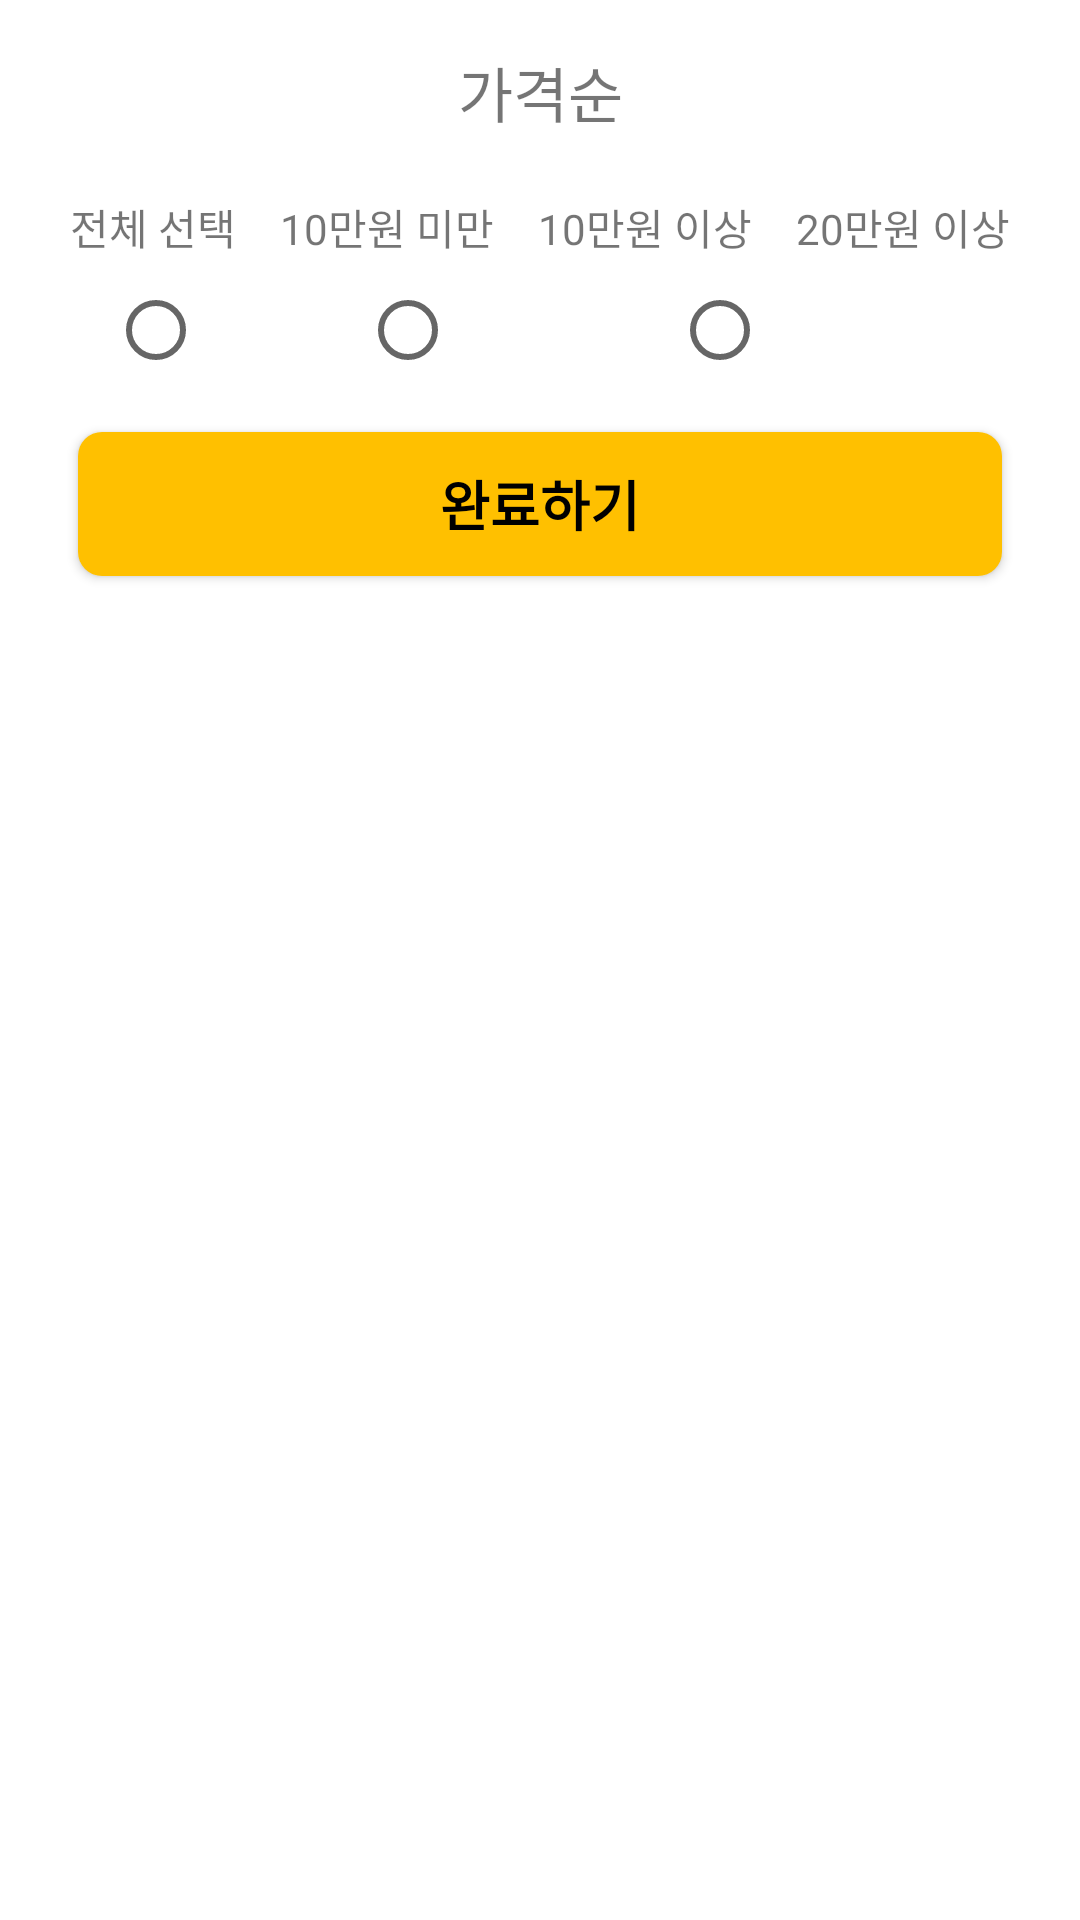

Produce the Android XML layout that renders to this screen, including the resource entries it uses.
<!-- AndroidManifest.xml: fallback theme Theme.MaterialComponents.DayNight.NoActionBar -->
<!-- res/layout/bottom_sheet_filter_price.xml -->
<?xml version="1.0" encoding="utf-8"?>
<androidx.constraintlayout.widget.ConstraintLayout xmlns:android="http://schemas.android.com/apk/res/android"
    xmlns:tools="http://schemas.android.com/tools"
    android:tag="bs_filter_price"
    android:layout_width="match_parent"
    android:layout_height="match_parent"
    xmlns:app="http://schemas.android.com/apk/res-auto"
    android:orientation="vertical"
    android:padding="16dp">

    <TextView
        android:id="@+id/tv_title"
        android:layout_width="match_parent"
        android:layout_height="wrap_content"
        android:text="@string/text_filter_price"
        android:textAlignment="center"
        android:textSize="20dp"
        app:layout_constraintStart_toStartOf="parent"
        app:layout_constraintTop_toTopOf="parent" />

    <LinearLayout
        android:id="@+id/price_text_layout"
        android:layout_width="match_parent"
        android:layout_height="wrap_content"
        android:layout_marginTop="20dp"
        android:orientation="horizontal"
        app:layout_constraintStart_toStartOf="@+id/tv_title"
        app:layout_constraintTop_toBottomOf="@+id/tv_title">

        <TextView
            android:layout_width="wrap_content"
            android:layout_height="wrap_content"
            android:layout_weight="1"
            android:text="@string/text_filter_all"
            android:textAlignment="center" />

        <TextView
            android:layout_width="wrap_content"
            android:layout_height="wrap_content"
            android:layout_weight="1"
            android:text="@string/text_filter_price_low"
            android:textAlignment="center" />

        <TextView
            android:layout_width="wrap_content"
            android:layout_height="wrap_content"
            android:layout_weight="1"
            android:text="@string/text_filter_price_middle"
            android:textAlignment="center" />

        <TextView
            android:layout_width="wrap_content"
            android:layout_height="wrap_content"
            android:layout_weight="1"
            android:text="@string/text_filter_price_high"
            android:textAlignment="center" />
    </LinearLayout>

    <LinearLayout
        android:id="@+id/linearLayout"
        android:layout_width="match_parent"
        android:layout_height="wrap_content"
        android:layout_marginHorizontal="10dp"
        app:layout_constraintStart_toStartOf="@+id/price_text_layout"
        app:layout_constraintTop_toBottomOf="@+id/price_text_layout">

        <RadioGroup
            android:id="@+id/bt_radio_group"
            android:layout_width="match_parent"
            android:layout_height="wrap_content"
            android:orientation="horizontal"
            app:layout_constraintStart_toStartOf="@id/tv_title"
            app:layout_constraintTop_toTopOf="parent">

            <RadioButton
                android:id="@+id/bt_price_all"
                android:layout_width="wrap_content"
                android:layout_height="wrap_content"
                android:layout_marginStart="10dp"
                android:layout_gravity="center" />

            <RadioButton
                android:id="@+id/bt_price_low"
                android:layout_width="wrap_content"
                android:layout_height="wrap_content"
                android:layout_marginStart="36dp"
                android:layout_gravity="center" />

            <RadioButton
                android:id="@+id/bt_price_mid"
                android:layout_width="wrap_content"
                android:layout_height="wrap_content"
                android:layout_marginStart="56dp"
                android:gravity="center" />

            <RadioButton
                android:id="@+id/bt_price_high"
                android:layout_width="wrap_content"
                android:layout_height="wrap_content"
                android:layout_marginStart="60dp"
                android:gravity="center" />

        </RadioGroup>
    </LinearLayout>

    <Button
        android:id="@+id/bt_done"
        style="@style/tc_bt_main_filed"
        android:layout_width="match_parent"
        android:layout_height="wrap_content"
        android:text="@string/text_done"
        android:layout_marginTop="20dp"
        app:layout_constraintStart_toStartOf="parent"
        app:layout_constraintTop_toBottomOf="@+id/linearLayout" />

</androidx.constraintlayout.widget.ConstraintLayout>
<!-- resources referenced by this layout -->
<resources>
  <string name="text_done">완료하기</string>
  <string name="text_filter_all">전체 선택</string>
  <string name="text_filter_price">가격순</string>
  <string name="text_filter_price_high">20만원 이상</string>
  <string name="text_filter_price_low">10만원 미만</string>
  <string name="text_filter_price_middle">10만원 이상</string>
  <style name="tc_bt_main_filed">
          <item name="height">48dp</item>
          <item name="android:layout_margin">10dp</item>
          <item name="android:background">@drawable/tc_main_background_filled</item>
          <item name="android:textColor">@color/black</item>
          <item name="android:textSize">18sp</item>
          <item name="android:textStyle">bold</item>
      </style>
  <!-- drawable tc_main_background_filled (drawable) -->
  <?xml version="1.0" encoding="utf-8"?>
  <shape xmlns:android="http://schemas.android.com/apk/res/android">
      <solid android:color="@color/primary06"/>
      <corners android:radius="8dp"/>
  </shape>
  <color name="black">#000000</color>
  <color name="primary06">#FFC000</color>
</resources>
